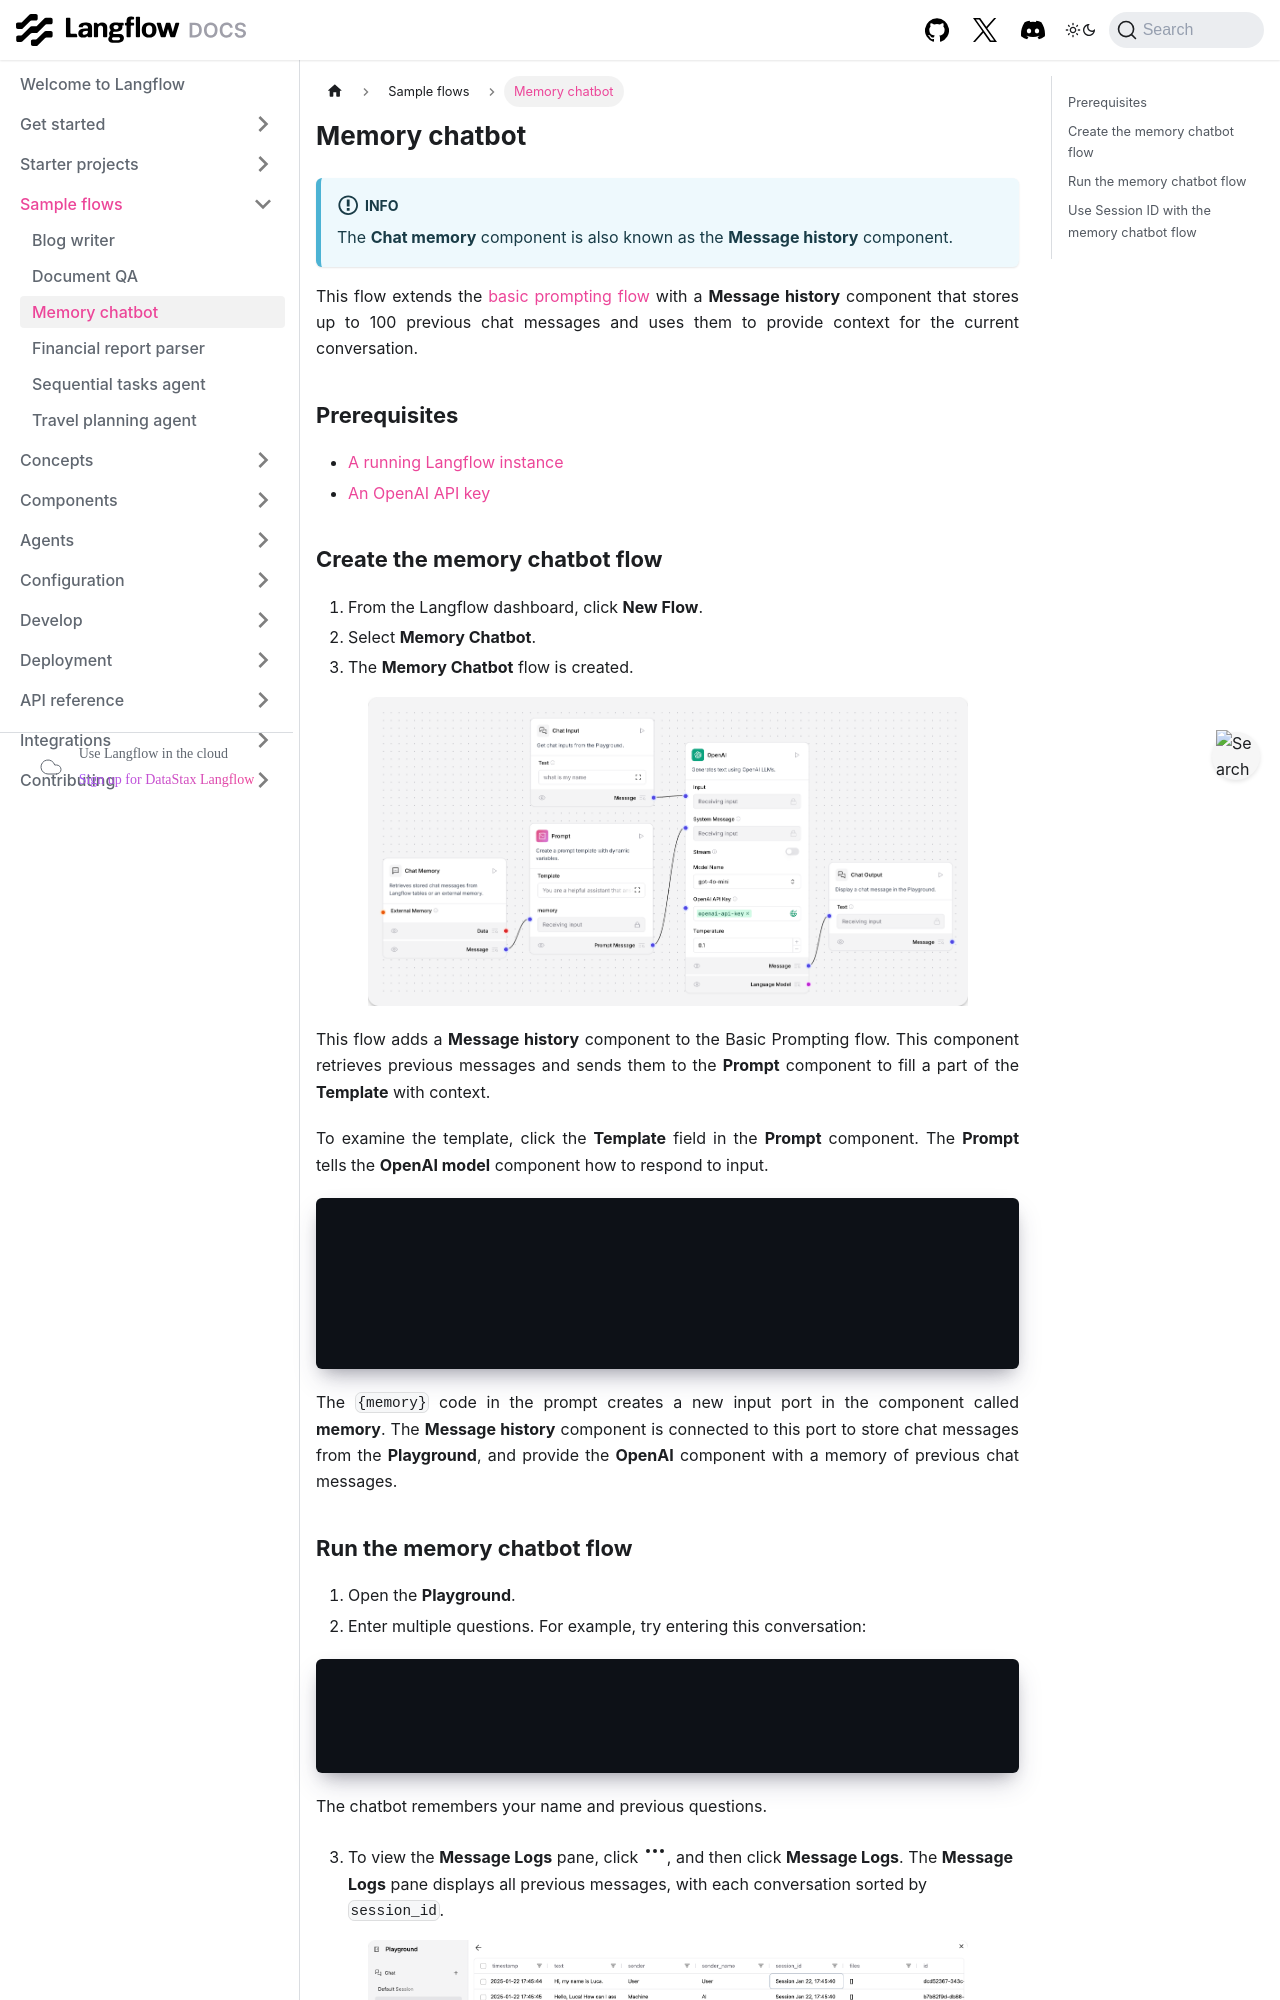

repository: vasceannie/langflow · page: memory-chatbot.html · generator: docusaurus

---
title: Memory chatbot
slug: /memory-chatbot
---

import Icon from "@site/src/components/icon";

:::info
The **Chat memory** component is also known as the **Message history** component.
:::

This flow extends the [basic prompting flow](/starter-projects-basic-prompting) with a **Message history** component that stores up to 100 previous chat messages and uses them to provide context for the current conversation.

## Prerequisites

- [A running Langflow instance](/get-started-installation)
- [An OpenAI API key](https://platform.openai.com/)

## Create the memory chatbot flow

1. From the Langflow dashboard, click **New Flow**.
2. Select **Memory Chatbot**.
3. The **Memory Chatbot** flow is created.

![](/img/starter-flow-memory-chatbot.png)

This flow adds a **Message history** component to the Basic Prompting flow.
This component retrieves previous messages and sends them to the **Prompt** component to fill a part of the **Template** with context.

To examine the template, click the **Template** field in the **Prompt** component.
The **Prompt** tells the **OpenAI model** component how to respond to input.

```text
You are a helpful assistant that answers questions.

Use markdown to format your answer, properly embedding images and urls.

History:

{memory}
```

The `{memory}` code in the prompt creates a new input port in the component called **memory**.
The **Message history** component is connected to this port to store chat messages from the **Playground**, and provide the **OpenAI** component with a memory of previous chat messages.
